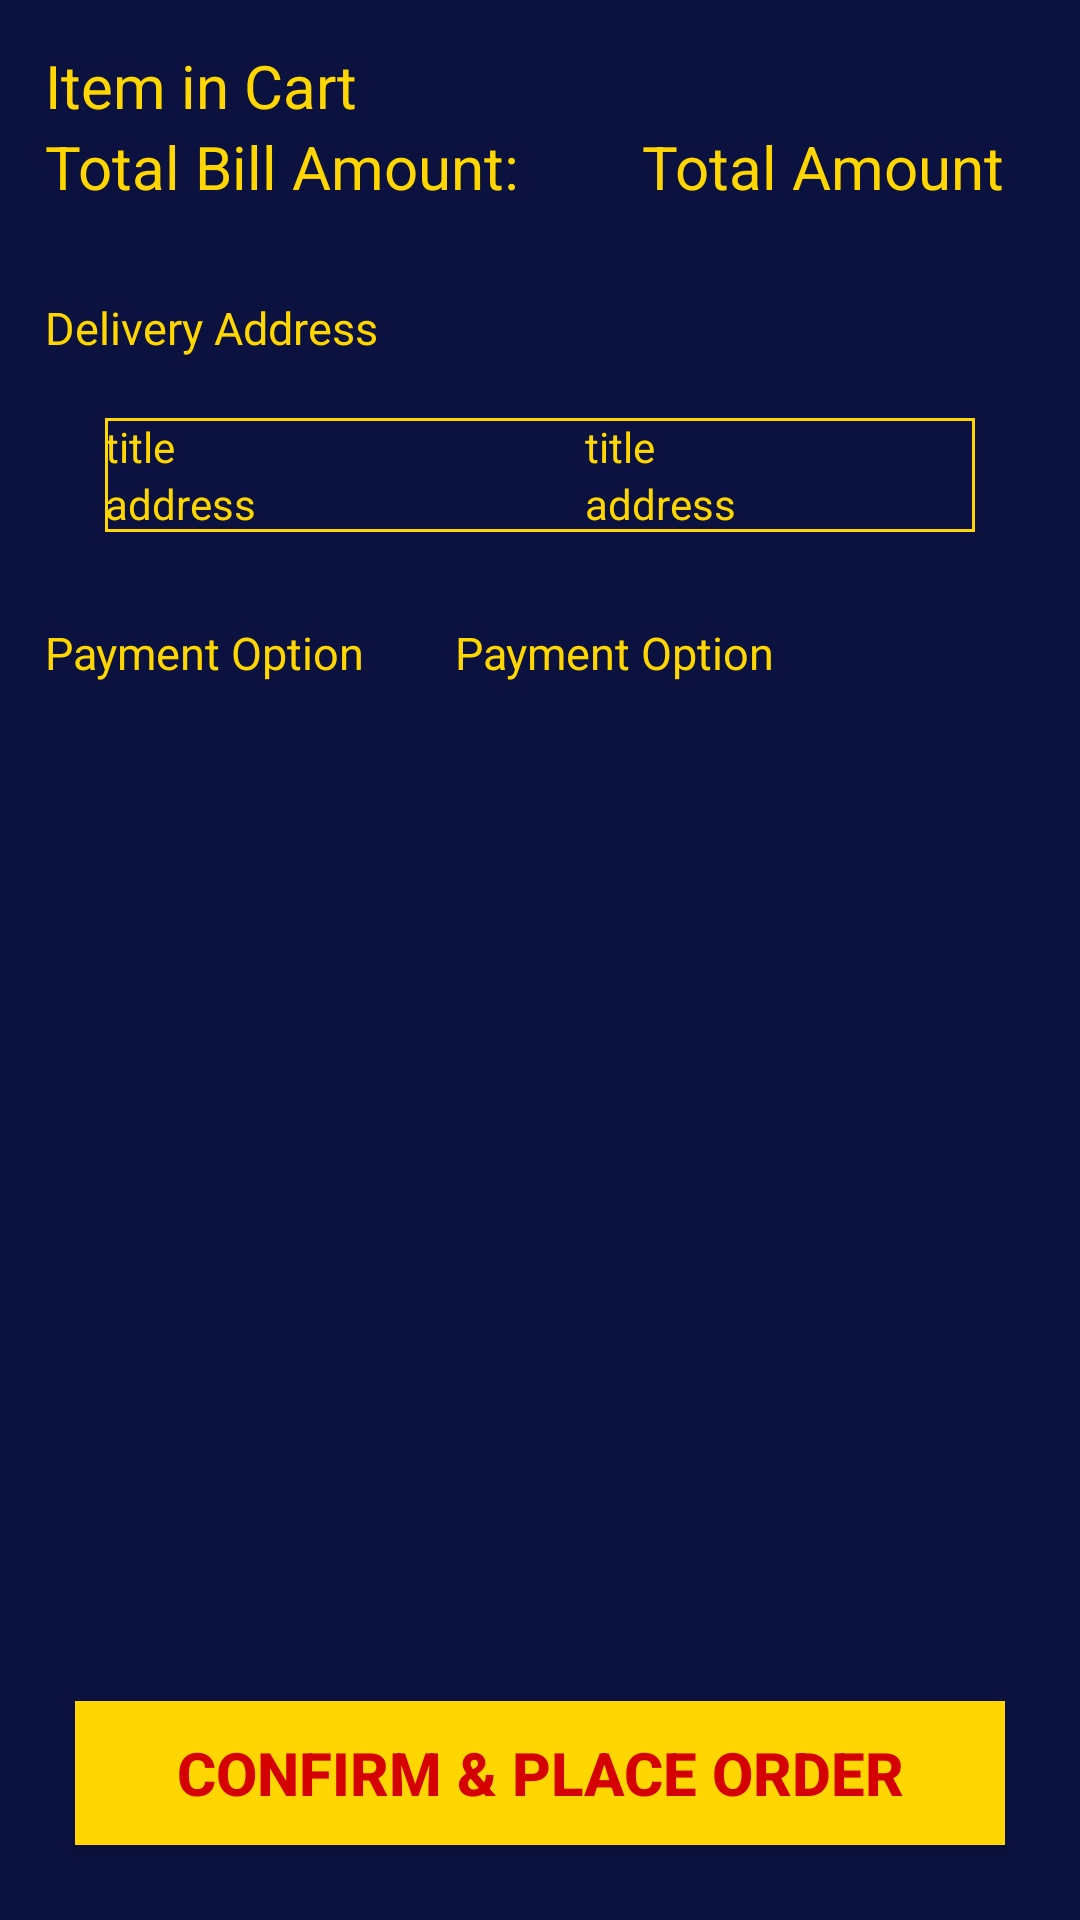

Here is an Android app screen rendered from its layout file. Give the layout XML and the strings, colors and styles it references.
<!-- AndroidManifest.xml: application theme Theme.Flash -->
<!-- res/layout/fragment_place_order_summary.xml -->
<?xml version="1.0" encoding="utf-8"?>
<androidx.constraintlayout.widget.ConstraintLayout xmlns:android="http://schemas.android.com/apk/res/android"
    xmlns:app="http://schemas.android.com/apk/res-auto"
    xmlns:tools="http://schemas.android.com/tools"
    android:layout_width="match_parent"
    android:layout_height="match_parent"
    android:padding="@dimen/_15dp"
    android:background="@color/backgroundColor">

    <androidx.appcompat.widget.AppCompatTextView
        android:id="@+id/tv_checkout_summary_title"
        android:layout_width="wrap_content"
        android:layout_height="wrap_content"
        android:text="Item in Cart"
        android:textColor="@color/login_text_color"
        android:textSize="20sp"
        app:layout_constraintStart_toStartOf="parent"
        app:layout_constraintTop_toTopOf="parent" />

    <androidx.recyclerview.widget.RecyclerView
        android:id="@+id/rv_checkout_summary_cart_item"
        android:layout_width="match_parent"
        android:layout_height="wrap_content"
        app:layout_constraintTop_toBottomOf="@id/tv_checkout_summary_title"
        tools:itemCount="2"
        tools:listitem="@layout/view_cart_sample" />

    <androidx.appcompat.widget.AppCompatTextView
        android:id="@+id/tv_checkout_summary_total_bill_amount"
        android:layout_width="wrap_content"
        android:layout_height="wrap_content"
        android:text="Total Bill Amount: "
        android:textColor="@color/login_btn_color"
        android:textSize="20sp"
        app:layout_constraintStart_toStartOf="parent"
        app:layout_constraintTop_toBottomOf="@id/rv_checkout_summary_cart_item" />

    <androidx.appcompat.widget.AppCompatTextView
        android:id="@+id/tv_checkout_summary_total_amount"
        android:layout_width="wrap_content"
        android:layout_height="wrap_content"
        android:text="Total Amount"
        android:layout_marginEnd="@dimen/_10dp"
        android:textColor="@color/login_btn_color"
        android:textSize="20sp"
        app:layout_constraintEnd_toEndOf="parent"
        app:layout_constraintTop_toBottomOf="@id/rv_checkout_summary_cart_item" />

    <androidx.appcompat.widget.AppCompatTextView
        android:id="@+id/tv_checkout_summary_delivery_address_top_title"
        android:layout_width="wrap_content"
        android:layout_height="wrap_content"
        android:layout_marginVertical="30dp"
        android:text="Delivery Address"
        android:textColor="@color/login_text_color"
        android:textSize="15sp"
        app:layout_constraintStart_toStartOf="parent"
        app:layout_constraintTop_toBottomOf="@id/tv_checkout_summary_total_amount" />

    <androidx.constraintlayout.widget.ConstraintLayout
        android:id="@+id/cl_checkout_summary_address"
        android:layout_width="match_parent"
        android:layout_height="wrap_content"
        android:layout_margin="20dp"
        android:background="@drawable/shape_category_card"
        app:layout_constraintTop_toBottomOf="@id/tv_checkout_summary_delivery_address_top_title">

        <androidx.appcompat.widget.AppCompatTextView
            android:id="@+id/tv_checkout_summary_delivery_address_title_title"
            android:layout_width="160dp"
            android:layout_height="wrap_content"
            android:text="title"
            android:textColor="@color/login_text_color"
            app:layout_constraintStart_toStartOf="parent"
            app:layout_constraintTop_toTopOf="parent" />

        <androidx.appcompat.widget.AppCompatTextView
            android:id="@+id/tv_checkout_summary_delivery_address_title_info"
            android:layout_width="wrap_content"
            android:layout_height="wrap_content"
            android:text="title"
            android:textColor="@color/login_text_color"
            app:layout_constraintStart_toEndOf="@+id/tv_checkout_summary_delivery_address_title_title"
            app:layout_constraintTop_toTopOf="parent" />

        <androidx.appcompat.widget.AppCompatTextView
            android:id="@+id/tv_checkout_summary_delivery_address_address_title"
            android:layout_width="160dp"
            android:layout_height="wrap_content"
            android:text="address"
            android:textColor="@color/login_text_color"
            app:layout_constraintStart_toStartOf="parent"
            app:layout_constraintTop_toBottomOf="@id/tv_checkout_summary_delivery_address_title_title" />

        <androidx.appcompat.widget.AppCompatTextView
            android:id="@+id/tv_checkout_summary_delivery_address_address_info"
            android:layout_width="wrap_content"
            android:layout_height="wrap_content"
            android:text="address"
            android:textColor="@color/login_text_color"
            app:layout_constraintStart_toEndOf="@+id/tv_checkout_summary_delivery_address_title_title"
            app:layout_constraintTop_toBottomOf="@id/tv_checkout_summary_delivery_address_title_title" />
    </androidx.constraintlayout.widget.ConstraintLayout>

    <androidx.appcompat.widget.AppCompatTextView
        android:id="@+id/tv_checkout_summary_payment_title"
        android:layout_width="wrap_content"
        android:layout_height="wrap_content"
        android:text="Payment Option"
        android:textSize="@dimen/_15dp"
        android:layout_marginVertical="30dp"
        android:textColor="@color/login_text_color"
        app:layout_constraintStart_toStartOf="parent"
        app:layout_constraintTop_toBottomOf="@id/cl_checkout_summary_address" />

    <androidx.appcompat.widget.AppCompatTextView
        android:id="@+id/tv_checkout_summary_payment_info"
        android:layout_width="wrap_content"
        android:layout_height="wrap_content"
        android:text="Payment Option"
        android:textColor="@color/login_text_color"
        android:textSize="@dimen/_15dp"
        android:layout_marginVertical="30dp"
        android:layout_marginHorizontal="30dp"
        app:layout_constraintStart_toEndOf="@id/tv_checkout_summary_payment_title"
        app:layout_constraintTop_toBottomOf="@id/cl_checkout_summary_address" />


    <androidx.appcompat.widget.AppCompatButton
        android:id="@+id/btn_checkout_summary_cart_item_place_order"
        android:layout_width="match_parent"
        android:layout_height="wrap_content"
        android:layout_margin="10dp"
        android:layout_marginBottom="20dp"
        android:background="@color/login_text_color"
        android:text="Confirm &amp; Place Order"
        android:textColor="@color/login_btn_text_color"
        android:textSize="20sp"
        android:textStyle="bold"
        app:layout_constraintBottom_toBottomOf="parent" />

</androidx.constraintlayout.widget.ConstraintLayout>
<!-- res/layout/view_cart_sample.xml (included above) -->
<?xml version="1.0" encoding="utf-8"?>
<androidx.constraintlayout.widget.ConstraintLayout xmlns:android="http://schemas.android.com/apk/res/android"
    xmlns:app="http://schemas.android.com/apk/res-auto"
    android:layout_width="match_parent"
    android:layout_height="wrap_content"
    android:layout_margin="10dp"
    android:backgroundTint="@color/login_btn_color"
    android:background="@drawable/shape_category_card"
    android:padding="5dp">


    <androidx.appcompat.widget.AppCompatTextView
        android:id="@+id/tv_cart_sample_name"
        android:layout_width="wrap_content"
        android:layout_height="wrap_content"
        android:text="Products Name"
        android:textColor="@color/login_btn_text_color"
        android:textSize="15sp"
        android:textStyle="bold"
        app:layout_constraintStart_toStartOf="parent"
        app:layout_constraintTop_toTopOf="parent" />


    <androidx.appcompat.widget.AppCompatTextView
        android:id="@+id/tv_cart_sample_price_title"
        android:layout_width="80dp"
        android:layout_height="wrap_content"
        android:text="Unit Price: "
        android:textSize="10sp"
        android:textStyle="bold"
        android:textColor="@color/backgroundColor"
        app:layout_constraintStart_toStartOf="parent"
        app:layout_constraintTop_toBottomOf="@id/tv_cart_sample_name" />

    <androidx.appcompat.widget.AppCompatTextView
        android:id="@+id/tv_cart_sample_price"
        android:layout_width="wrap_content"
        android:layout_height="wrap_content"
        android:text="Price"
        android:textStyle="bold"
        android:textSize="10sp"
        android:textColor="@color/backgroundColor"
        app:layout_constraintEnd_toEndOf="parent"
        app:layout_constraintStart_toStartOf="parent"
        app:layout_constraintTop_toBottomOf="@id/tv_cart_sample_name" />

    <androidx.appcompat.widget.AppCompatTextView
        android:id="@+id/tv_cart_sample_quantity_title"
        android:layout_width="80dp"
        android:layout_height="wrap_content"
        android:text="Quantity: "
        android:textStyle="bold"
        android:textSize="10sp"
        android:textColor="@color/backgroundColor"
        app:layout_constraintStart_toStartOf="parent"
        app:layout_constraintTop_toBottomOf="@id/tv_cart_sample_price" />

    <androidx.appcompat.widget.AppCompatTextView
        android:id="@+id/tv_cart_sample_quantity"
        android:layout_width="wrap_content"
        android:layout_height="wrap_content"
        android:text="Quantity"
        android:textStyle="bold"
        android:textColor="@color/backgroundColor"
        android:textSize="10sp"
        app:layout_constraintEnd_toEndOf="parent"
        app:layout_constraintStart_toStartOf="parent"
        app:layout_constraintTop_toBottomOf="@id/tv_cart_sample_price" />


    <androidx.appcompat.widget.AppCompatTextView
        android:id="@+id/tv_cart_sample_amount_title"
        android:layout_width="80dp"
        android:layout_height="wrap_content"
        android:text="Total Amount: "
        android:textStyle="bold"
        android:textSize="10sp"
        app:layout_constraintStart_toStartOf="parent"
        app:layout_constraintTop_toBottomOf="@id/tv_cart_sample_quantity" />

    <androidx.appcompat.widget.AppCompatTextView
        android:id="@+id/tv_cart_sample_amount"
        android:layout_width="wrap_content"
        android:layout_height="wrap_content"
        android:text="Total Price"
        android:textStyle="bold"
        android:textColor="@color/backgroundColor"
        android:textSize="10sp"
        app:layout_constraintEnd_toEndOf="parent"
        app:layout_constraintStart_toStartOf="parent"
        app:layout_constraintTop_toBottomOf="@id/tv_cart_sample_quantity" />

</androidx.constraintlayout.widget.ConstraintLayout>
<!-- resources referenced by this layout -->
<resources>
  <color name="backgroundColor">#0B123F</color>
  <color name="login_btn_color">#FFD600</color>
  <color name="login_btn_text_color">#D50000</color>
  <color name="login_text_color">#FFD600</color>
  <dimen name="_10dp">10dp</dimen>
  <dimen name="_15dp">15dp</dimen>
  <!-- drawable shape_category_card (drawable) -->
  <?xml version="1.0" encoding="utf-8"?>
  <shape xmlns:android="http://schemas.android.com/apk/res/android">
      <stroke android:color="@color/login_btn_color" android:width="1dp"/>
  </shape>
  <style name="Theme.Flash" parent="Theme.MaterialComponents.DayNight.DarkActionBar">
          
          <item name="colorPrimary">@color/purple_500</item>
          <item name="colorPrimaryVariant">@color/purple_700</item>
          <item name="colorOnPrimary">@color/white</item>
          
          <item name="colorSecondary">@color/teal_200</item>
          <item name="colorSecondaryVariant">@color/teal_700</item>
          <item name="colorOnSecondary">@color/black</item>
          
          <item name="android:statusBarColor" tools:targetApi="l">?attr/colorPrimaryVariant</item>
          
  
  
      </style>
  <color name="purple_500">#FF6200EE</color>
  <color name="purple_700">#FF3700B3</color>
  <color name="white">#FFFFFFFF</color>
  <color name="teal_200">#FF03DAC5</color>
  <color name="teal_700">#FF018786</color>
  <color name="black">#FF000000</color>
</resources>
